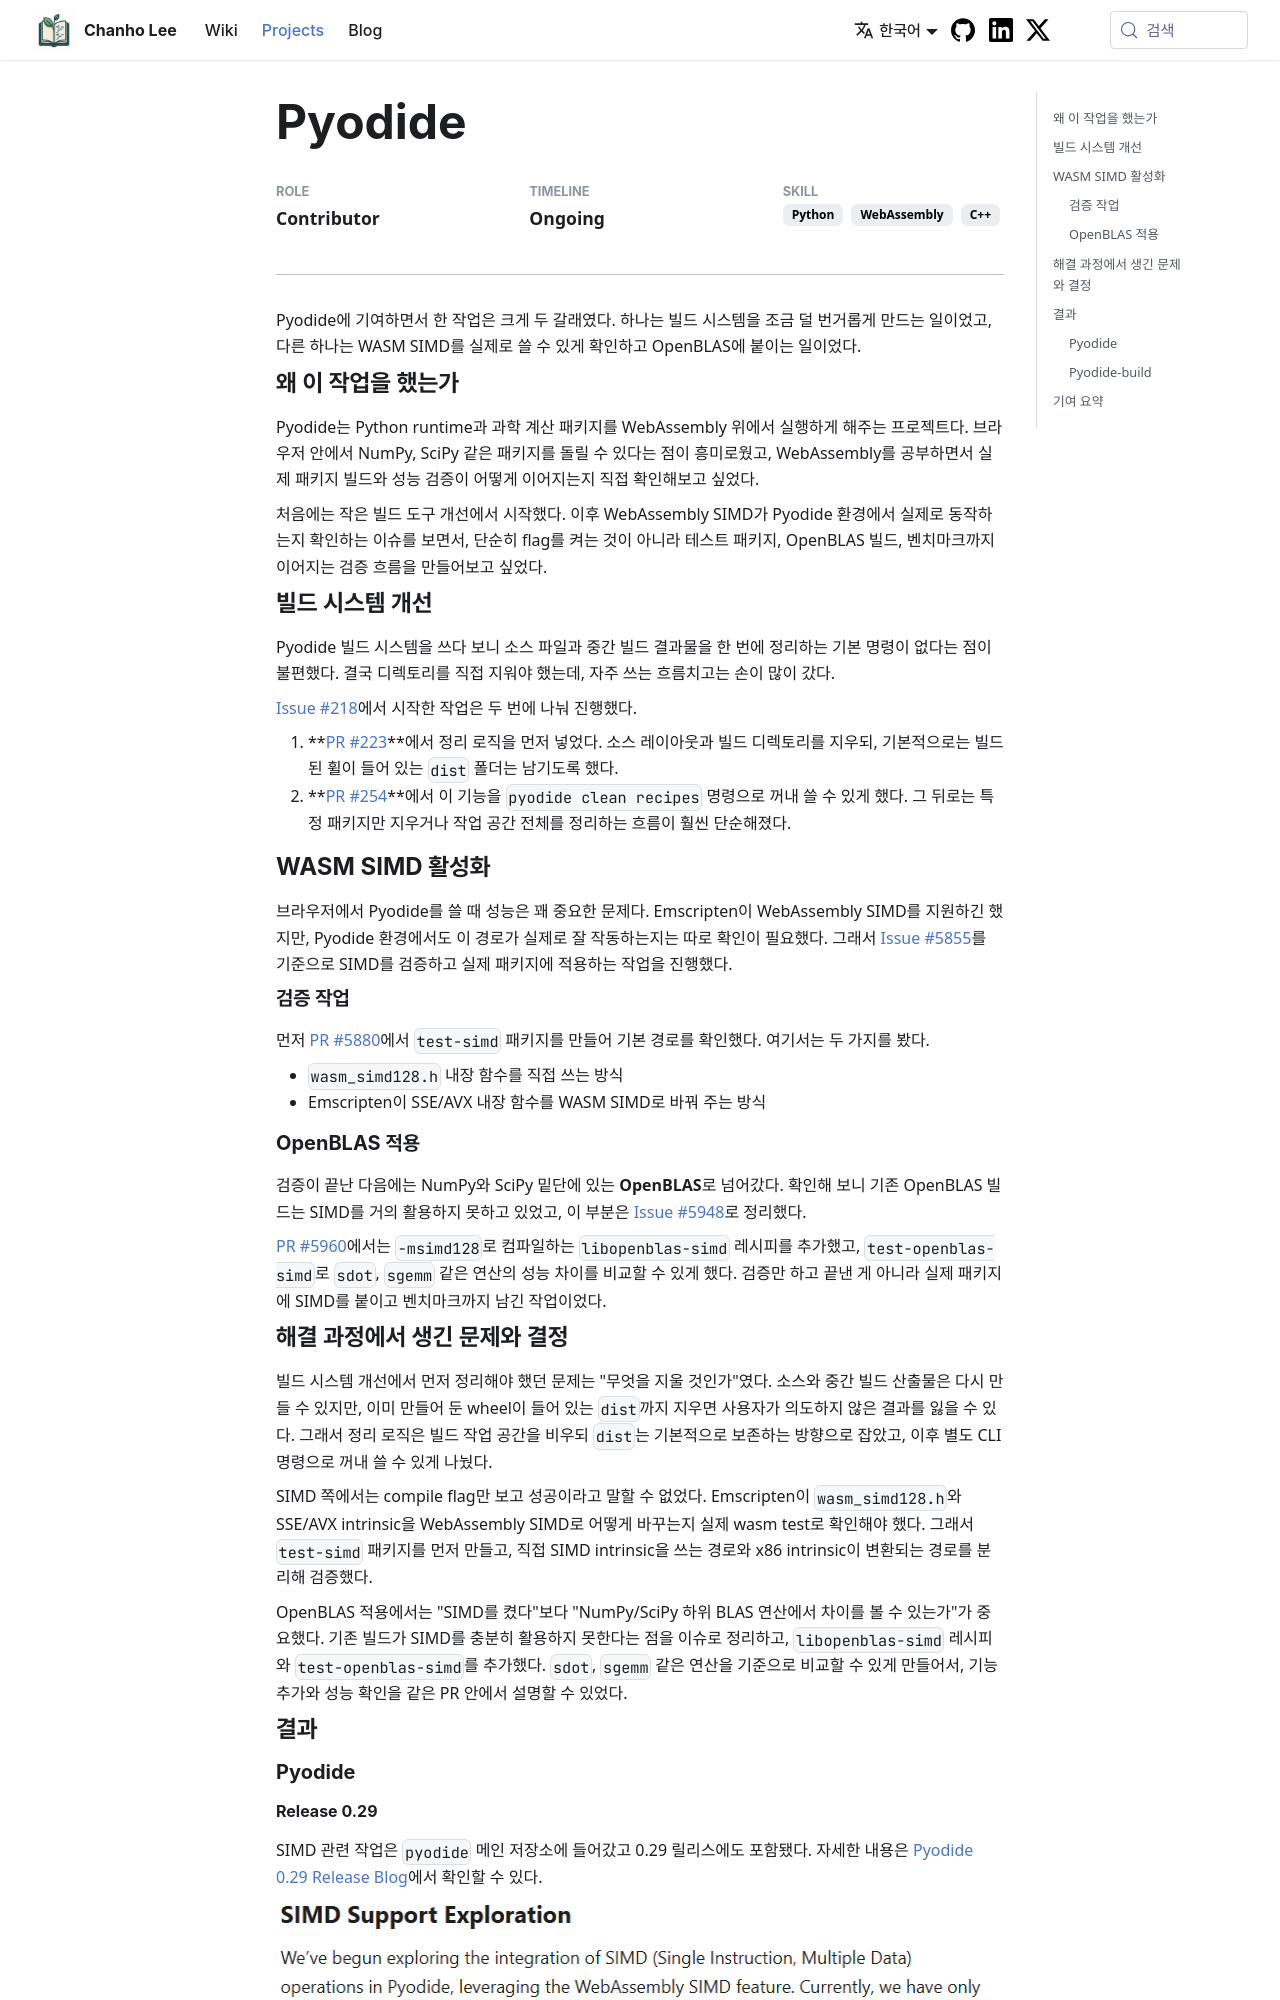

repository: teddygood/teddygood.github.io · page: projects/pyodide.html · generator: docusaurus

---
title: 'Pyodide'
description: Pyodide 빌드 시스템 개선과 WASM SIMD 최적화 기여
role: 'Contributor'
timeline: 'Ongoing'
stack: ['Python', 'WebAssembly', 'C++']
category: 'Open Source'
image: /img/projects/pyodide/logo-pyodide-repositioned.png
hide_table_of_contents: false
---

{/* truncate */}

# Pyodide

Pyodide에 기여하면서 한 작업은 크게 두 갈래였다. 하나는 빌드 시스템을 조금 덜 번거롭게 만드는 일이었고, 다른 하나는 WASM SIMD를 실제로 쓸 수 있게 확인하고 OpenBLAS에 붙이는 일이었다.

## 왜 이 작업을 했는가

Pyodide는 Python runtime과 과학 계산 패키지를 WebAssembly 위에서 실행하게 해주는 프로젝트다. 브라우저 안에서 NumPy, SciPy 같은 패키지를 돌릴 수 있다는 점이 흥미로웠고, WebAssembly를 공부하면서 실제 패키지 빌드와 성능 검증이 어떻게 이어지는지 직접 확인해보고 싶었다.

처음에는 작은 빌드 도구 개선에서 시작했다. 이후 WebAssembly SIMD가 Pyodide 환경에서 실제로 동작하는지 확인하는 이슈를 보면서, 단순히 flag를 켜는 것이 아니라 테스트 패키지, OpenBLAS 빌드, 벤치마크까지 이어지는 검증 흐름을 만들어보고 싶었다.

## 빌드 시스템 개선

Pyodide 빌드 시스템을 쓰다 보니 소스 파일과 중간 빌드 결과물을 한 번에 정리하는 기본 명령이 없다는 점이 불편했다. 결국 디렉토리를 직접 지워야 했는데, 자주 쓰는 흐름치고는 손이 많이 갔다.

[Issue #218](https://github.com/pyodide/pyodide-build/issues/218)에서 시작한 작업은 두 번에 나눠 진행했다.

1. **[PR #223](https://github.com/pyodide/pyodide-build/pull/223)**에서 정리 로직을 먼저 넣었다. 소스 레이아웃과 빌드 디렉토리를 지우되, 기본적으로는 빌드된 휠이 들어 있는 `dist` 폴더는 남기도록 했다.
2. **[PR #254](https://github.com/pyodide/pyodide-build/pull/254)**에서 이 기능을 `pyodide clean recipes` 명령으로 꺼내 쓸 수 있게 했다. 그 뒤로는 특정 패키지만 지우거나 작업 공간 전체를 정리하는 흐름이 훨씬 단순해졌다.

## WASM SIMD 활성화

브라우저에서 Pyodide를 쓸 때 성능은 꽤 중요한 문제다. Emscripten이 WebAssembly SIMD를 지원하긴 했지만, Pyodide 환경에서도 이 경로가 실제로 잘 작동하는지는 따로 확인이 필요했다. 그래서 [Issue #5855](https://github.com/pyodide/pyodide/issues/5855)를 기준으로 SIMD를 검증하고 실제 패키지에 적용하는 작업을 진행했다.

### 검증 작업

먼저 [PR #5880](https://github.com/pyodide/pyodide/pull/5880)에서 `test-simd` 패키지를 만들어 기본 경로를 확인했다. 여기서는 두 가지를 봤다.

- `wasm_simd128.h` 내장 함수를 직접 쓰는 방식
- Emscripten이 SSE/AVX 내장 함수를 WASM SIMD로 바꿔 주는 방식

### OpenBLAS 적용

검증이 끝난 다음에는 NumPy와 SciPy 밑단에 있는 **OpenBLAS**로 넘어갔다. 확인해 보니 기존 OpenBLAS 빌드는 SIMD를 거의 활용하지 못하고 있었고, 이 부분은 [Issue #5948](https://github.com/pyodide/pyodide/issues/5948)로 정리했다.

[PR #5960](https://github.com/pyodide/pyodide/pull/5960)에서는 `-msimd128`로 컴파일하는 `libopenblas-simd` 레시피를 추가했고, `test-openblas-simd`로 `sdot`, `sgemm` 같은 연산의 성능 차이를 비교할 수 있게 했다. 검증만 하고 끝낸 게 아니라 실제 패키지에 SIMD를 붙이고 벤치마크까지 남긴 작업이었다.
